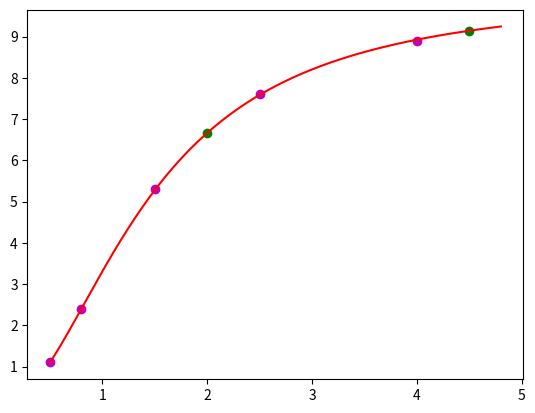

This chart was generated by the following Python code:
import numpy as np
import matplotlib.pyplot as plt


def linearRegression(X, Y):
    n = X.shape[0]

    S_xy = 0
    S_x = 0
    S_y = 0
    S_xx = 0
    for i in range(n):
        S_x += (X[i])
        S_y += (Y[i])
        S_xy += (X[i]*Y[i])
        S_xx += (X[i]*X[i])
    b = ((n*S_xy) - (S_x * S_y)) / ((n*S_xx) - (S_x*S_x))
    x_Mean = S_x / n
    y_Mean = S_y / n
    a = y_Mean - b * x_Mean
    return (a, b)


x = [0.5, 0.8, 1.5, 2.5, 4.0]
y = [1.1, 2.4, 5.3, 7.6, 8.9]


X = np.array(x)
Y = np.array(y)

Z = 1/Y
X1 = 1/(X**2)


ans = linearRegression(X1, Z)

A1 = ans[0]
B = (ans[1])/A1
A=1/A1

print("A: "+ str(A))
print("B: "+ str(B))


plt.scatter(X, Y, color="m", marker="o")


def f(x):
    return (A*(x**2))/(B+(x**2))

plt.scatter(2.0, f(2.0), color="g", marker="o")
plt.scatter(4.5, f(4.5), color="g", marker="o")

print("Value at x = 2.0 : "+ str(f(2.0)))
print("Value at x = 4.5 : "+ str(f(4.5)))


xValues = np.linspace(0.5,4.8,10000)
yValues = f(xValues)
plt.plot(xValues, yValues,  '-r')
plt.show()